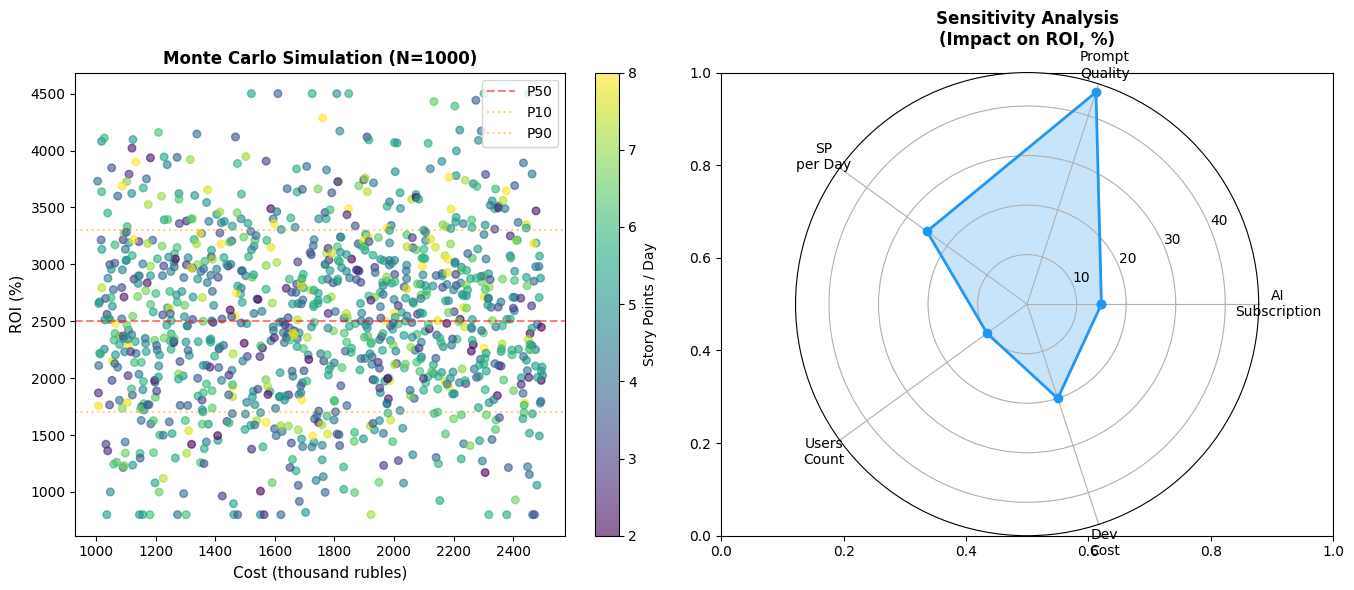

Source code (Python):
import matplotlib
matplotlib.use('Agg')
import matplotlib.pyplot as plt
import numpy as np
import os

plt.rcParams['font.family'] = 'DejaVu Sans'
plt.rcParams['font.size'] = 10

# Scatter plot for Monte Carlo
np.random.seed(42)
n = 1000

sp_per_day = np.random.normal(5, 1.5, n)
sp_per_day = np.clip(sp_per_day, 2, 8)

cost_sp = np.random.uniform(1000, 2500, n)

roi_percent = np.random.normal(2500, 800, n)
roi_percent = np.clip(roi_percent, 800, 4500)

fig, (ax1, ax2) = plt.subplots(1, 2, figsize=(14, 6))

# Scatter: Monte Carlo
scatter = ax1.scatter(cost_sp, roi_percent, c=sp_per_day, cmap='viridis', alpha=0.6, s=30)
ax1.set_xlabel('Cost (thousand rubles)', fontsize=11)
ax1.set_ylabel('ROI (%)', fontsize=11)
ax1.set_title('Monte Carlo Simulation (N=1000)', fontsize=12, fontweight='bold')
cbar = plt.colorbar(scatter, ax=ax1)
cbar.set_label('Story Points / Day')

ax1.axhline(y=2500, color='red', linestyle='--', alpha=0.5, label='P50')
ax1.axhline(y=2500-800, color='orange', linestyle=':', alpha=0.5, label='P10')
ax1.axhline(y=2500+800, color='orange', linestyle=':', alpha=0.5, label='P90')
ax1.legend(loc='upper right')

# Sensitivity: Radar chart
categories = ['AI\nSubscription', 'Prompt\nQuality', 'SP\nper Day', 'Users\nCount', 'Dev\nCost']
values = [15, 45, 25, 10, 20]

angles = np.linspace(0, 2*np.pi, len(categories), endpoint=False).tolist()
angles = angles + [angles[0]]
values = values + [values[0]]

ax2 = plt.subplot(1, 2, 2, projection='polar')
ax2.plot(angles, values, 'o-', linewidth=2, color='#2196F3')
ax2.fill(angles, values, alpha=0.25, color='#2196F3')
ax2.set_xticks(angles[:-1])
ax2.set_xticklabels(categories, fontsize=10)
ax2.set_title('Sensitivity Analysis\n(Impact on ROI, %)', fontsize=12, fontweight='bold', pad=20)

plt.tight_layout()
output_path = 'E:/_dev/25.mipt/diploma/docs/05_Черновики_диплома/ver0.4/Приложения/images/6/'
os.makedirs(output_path, exist_ok=True)
plt.savefig(output_path + '6.4_sensitivity_monte_carlo.png', dpi=150, bbox_inches='tight')
plt.savefig(output_path + '6.4_sensitivity_monte_carlo.svg', bbox_inches='tight')
print(f'Saved: {output_path}6.4_sensitivity_monte_carlo.png')
print(f'Saved: {output_path}6.4_sensitivity_monte_carlo.svg')
